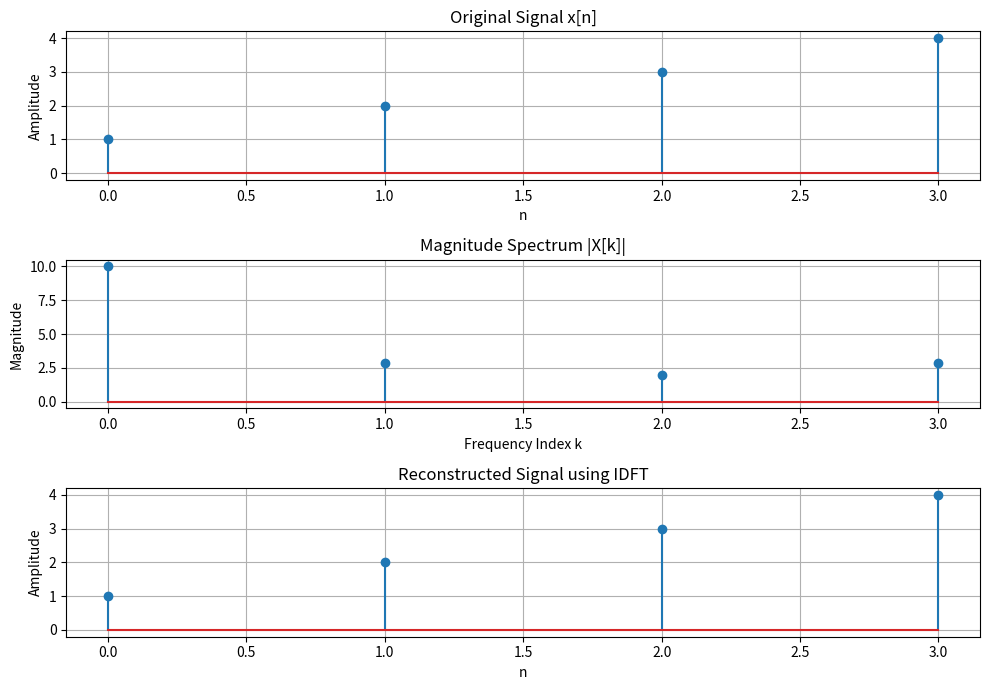

Python code for this plot:
import numpy as np
import matplotlib.pyplot as plt

# Input sequence
x = np.array([1, 2, 3, 4])

N = len(x)

# ---------------- DFT ----------------
X = np.zeros(N, dtype=complex)

for k in range(N):
    for n in range(N):
        X[k] += x[n] * np.exp(-1j * 2 * np.pi * k * n / N)

# ---------------- IDFT ----------------
x_idft = np.zeros(N, dtype=complex)

for n in range(N):
    for k in range(N):
        x_idft[n] += X[k] * np.exp(1j * 2 * np.pi * k * n / N)

x_idft = x_idft / N

# Display results
print("Original sequence x[n]:")
print(x)

print("\nDFT X[k]:")
print(np.round(X, 2))

print("\nIDFT reconstructed sequence:")
print(np.round(x_idft.real, 2))

# ---------------- Plot ----------------

plt.figure(figsize=(10, 7))

plt.subplot(3, 1, 1)
plt.stem(x)
plt.title("Original Signal x[n]")
plt.xlabel("n")
plt.ylabel("Amplitude")
plt.grid()

plt.subplot(3, 1, 2)
plt.stem(np.abs(X))
plt.title("Magnitude Spectrum |X[k]|")
plt.xlabel("Frequency Index k")
plt.ylabel("Magnitude")
plt.grid()

plt.subplot(3, 1, 3)
plt.stem(x_idft.real)
plt.title("Reconstructed Signal using IDFT")
plt.xlabel("n")
plt.ylabel("Amplitude")
plt.grid()

plt.tight_layout()
plt.show()
